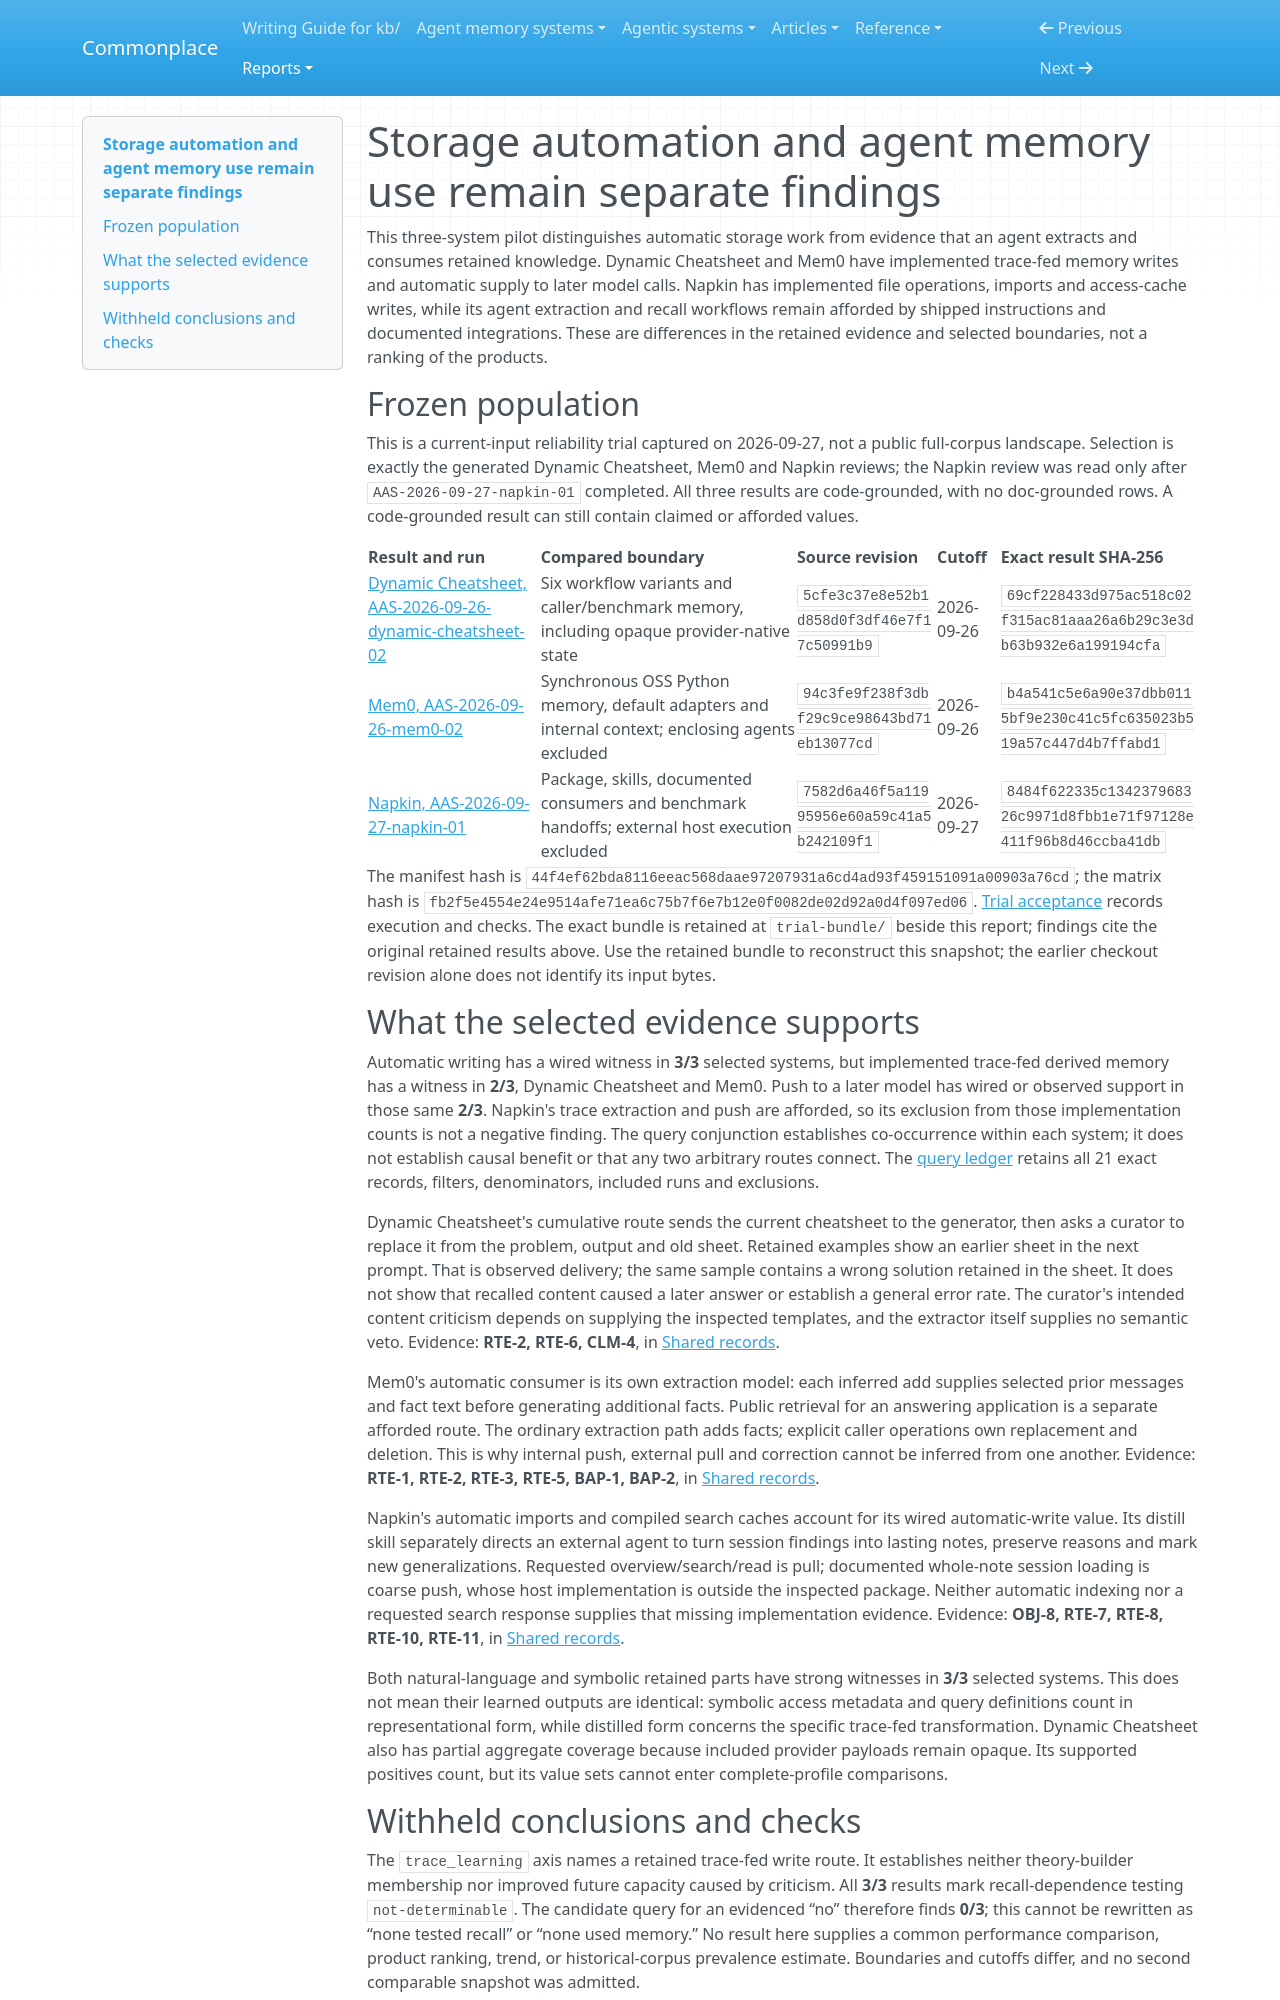

repository: zby/commonplace · page: reports/retained/agentic-analysis-reliability-20260927/trial-synthesis/index.html · generator: mkdocs

# Storage automation and agent memory use remain separate findings

This three-system pilot distinguishes automatic storage work from evidence that an agent extracts and consumes retained knowledge. Dynamic Cheatsheet and Mem0 have implemented trace-fed memory writes and automatic supply to later model calls. Napkin has implemented file operations, imports and access-cache writes, while its agent extraction and recall workflows remain afforded by shipped instructions and documented integrations. These are differences in the retained evidence and selected boundaries, not a ranking of the products.

## Frozen population

This is a current-input reliability trial captured on 2026-09-27, not a public full-corpus landscape. Selection is exactly the generated Dynamic Cheatsheet, Mem0 and Napkin reviews; the Napkin review was read only after `AAS-2026-09-27-napkin-01` completed. All three results are code-grounded, with no doc-grounded rows. A code-grounded result can still contain claimed or afforded values.

| Result and run | Compared boundary | Source revision | Cutoff | Exact result SHA-256 |
|---|---|---|---|---|
| [Dynamic Cheatsheet, AAS-2026-09-26-dynamic-cheatsheet-02](../../../agentic-systems/reports/retained-archive/AAS-2026-09-26-dynamic-cheatsheet-02/result.md) | Six workflow variants and caller/benchmark memory, including opaque provider-native state | `5cfe3c37e8e52b1d858d0f3df46e7f17c50991b9` | 2026-09-26 | `69cf228433d975ac518c02f315ac81aaa26a6b29c3e3db63b932e6a199194cfa` |
| [Mem0, AAS-2026-09-26-mem0-02](../../../agentic-systems/reports/retained-archive/AAS-2026-09-26-mem0-02/result.md) | Synchronous OSS Python memory, default adapters and internal context; enclosing agents excluded | `94c3fe9f238f3dbf29c9ce98643bd71eb13077cd` | 2026-09-26 | `b4a541c5e6a90e37dbb0115bf9e230c41c5fc635023b519a57c447d4b7ffabd1` |
| [Napkin, AAS-2026-09-27-napkin-01](../../../agentic-systems/reports/retained-archive/AAS-2026-09-27-napkin-01/result.md) | Package, skills, documented consumers and benchmark handoffs; external host execution excluded | `7582d6a46f5a11995956e60a59c41a5b242109f1` | 2026-09-27 | `8484f622335c134237968326c9971d8fbb1e71f97128e411f96b8d46ccba41db` |

The manifest hash is `44f4ef62bda8116eeac568daae97207931a6cd4ad93f459151091a00903a76cd`; the matrix hash is `fb2f5e4554e24e9514afe71ea6c75b7f6e7b12e0f0082de02d92a0d4f097ed06`. [Trial acceptance](./trial-acceptance.md) records execution and checks. The exact bundle is retained at `trial-bundle/` beside this report; findings cite the original retained results above. Use the retained bundle to reconstruct this snapshot; the earlier checkout revision alone does not identify its input bytes.

## What the selected evidence supports

Automatic writing has a wired witness in **3/3** selected systems, but implemented trace-fed derived memory has a witness in **2/3**, Dynamic Cheatsheet and Mem0. Push to a later model has wired or observed support in those same **2/3**. Napkin's trace extraction and push are afforded, so its exclusion from those implementation counts is not a negative finding. The query conjunction establishes co-occurrence within each system; it does not establish causal benefit or that any two arbitrary routes connect. The [query ledger](./trial-query-ledger.md) retains all 21 exact records, filters, denominators, included runs and exclusions.

Dynamic Cheatsheet's cumulative route sends the current cheatsheet to the generator, then asks a curator to replace it from the problem, output and old sheet. Retained examples show an earlier sheet in the next prompt. That is observed delivery; the same sample contains a wrong solution retained in the sheet. It does not show that recalled content caused a later answer or establish a general error rate. The curator's intended content criticism depends on supplying the inspected templates, and the extractor itself supplies no semantic veto. Evidence: **RTE-2, RTE-6, CLM-4**, in [Shared records](../../../agentic-systems/reports/retained-archive/AAS-2026-09-26-dynamic-cheatsheet-02/result.md#shared-records).

Mem0's automatic consumer is its own extraction model: each inferred add supplies selected prior messages and fact text before generating additional facts. Public retrieval for an answering application is a separate afforded route. The ordinary extraction path adds facts; explicit caller operations own replacement and deletion. This is why internal push, external pull and correction cannot be inferred from one another. Evidence: **RTE-1, RTE-2, RTE-3, RTE-5, BAP-1, BAP-2**, in [Shared records](../../../agentic-systems/reports/retained-archive/AAS-2026-09-26-mem0-02/result.md#shared-records).

Napkin's automatic imports and compiled search caches account for its wired automatic-write value. Its distill skill separately directs an external agent to turn session findings into lasting notes, preserve reasons and mark new generalizations. Requested overview/search/read is pull; documented whole-note session loading is coarse push, whose host implementation is outside the inspected package. Neither automatic indexing nor a requested search response supplies that missing implementation evidence. Evidence: **OBJ-8, RTE-7, RTE-8, RTE-10, RTE-11**, in [Shared records](../../../agentic-systems/reports/retained-archive/AAS-2026-09-27-napkin-01/result.md#shared-records).

Both natural-language and symbolic retained parts have strong witnesses in **3/3** selected systems. This does not mean their learned outputs are identical: symbolic access metadata and query definitions count in representational form, while distilled form concerns the specific trace-fed transformation. Dynamic Cheatsheet also has partial aggregate coverage because included provider payloads remain opaque. Its supported positives count, but its value sets cannot enter complete-profile comparisons.
